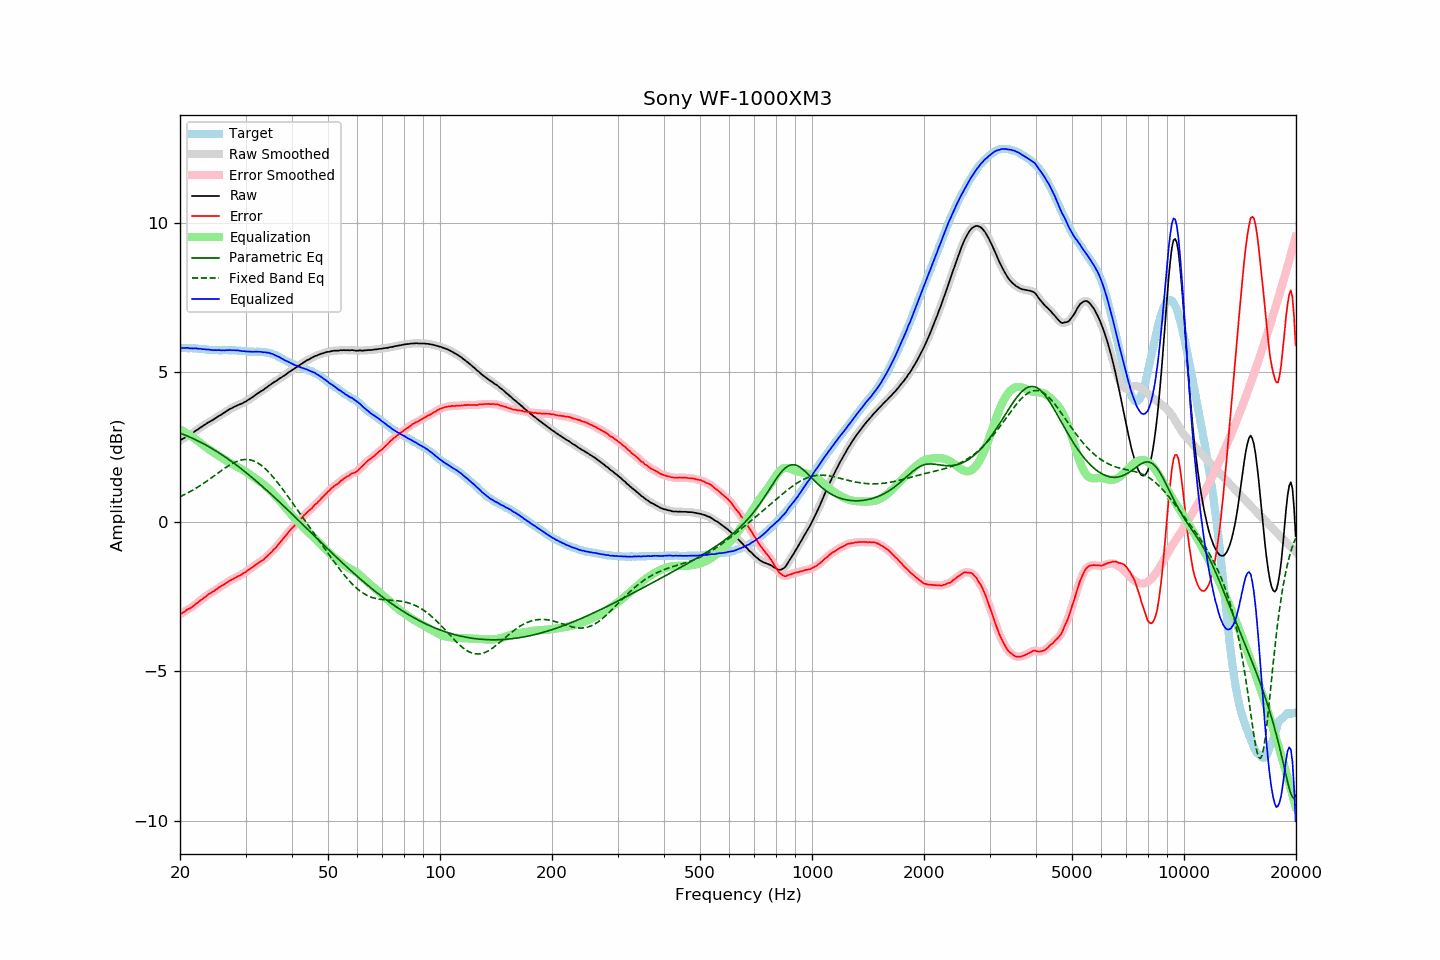

Data behind this chart, as committed beside it:
frequency, raw, error, smoothed, error_smoothed, equalization, parametric_eq, fixed_band_eq, equalized_raw, equalized_smoothed, target
20.00, 2.72, -3.09, 2.72, -3.10, 3.09, 2.96, 0.84, 5.81, 5.81, 5.82
20.20, 2.75, -3.06, 2.75, -3.06, 3.06, 2.94, 0.86, 5.81, 5.81, 5.81
20.40, 2.78, -3.03, 2.79, -3.03, 3.03, 2.92, 0.89, 5.81, 5.82, 5.81
20.61, 2.81, -3.00, 2.82, -2.99, 3.00, 2.90, 0.92, 5.81, 5.81, 5.81
20.81, 2.85, -2.95, 2.85, -2.96, 2.96, 2.88, 0.94, 5.82, 5.81, 5.80
21.02, 2.88, -2.92, 2.88, -2.93, 2.93, 2.86, 0.97, 5.81, 5.81, 5.80
21.23, 2.90, -2.90, 2.91, -2.90, 2.90, 2.83, 1.00, 5.80, 5.81, 5.80
21.44, 2.94, -2.87, 2.94, -2.87, 2.86, 2.81, 1.03, 5.80, 5.80, 5.81
21.66, 2.97, -2.83, 2.98, -2.83, 2.82, 2.79, 1.06, 5.80, 5.80, 5.80
21.87, 3.01, -2.79, 3.01, -2.79, 2.78, 2.76, 1.09, 5.80, 5.80, 5.80
22.09, 3.05, -2.74, 3.05, -2.74, 2.75, 2.74, 1.12, 5.80, 5.79, 5.79
22.31, 3.08, -2.71, 3.09, -2.70, 2.71, 2.71, 1.16, 5.79, 5.79, 5.79
22.54, 3.12, -2.66, 3.12, -2.66, 2.66, 2.68, 1.19, 5.79, 5.79, 5.78
22.76, 3.16, -2.62, 3.16, -2.62, 2.62, 2.65, 1.23, 5.78, 5.78, 5.78
22.99, 3.19, -2.59, 3.20, -2.58, 2.58, 2.63, 1.26, 5.77, 5.77, 5.78
23.22, 3.23, -2.54, 3.23, -2.54, 2.54, 2.60, 1.30, 5.77, 5.77, 5.77
23.45, 3.26, -2.51, 3.27, -2.50, 2.50, 2.57, 1.33, 5.76, 5.76, 5.77
23.69, 3.30, -2.46, 3.30, -2.46, 2.46, 2.54, 1.37, 5.76, 5.76, 5.76
23.92, 3.33, -2.41, 3.33, -2.42, 2.42, 2.51, 1.41, 5.76, 5.76, 5.75
24.16, 3.36, -2.38, 3.36, -2.38, 2.39, 2.48, 1.45, 5.75, 5.75, 5.75
24.40, 3.39, -2.35, 3.39, -2.35, 2.35, 2.45, 1.49, 5.74, 5.74, 5.75
24.65, 3.42, -2.32, 3.43, -2.32, 2.31, 2.41, 1.53, 5.74, 5.74, 5.75
24.89, 3.46, -2.28, 3.46, -2.28, 2.28, 2.38, 1.57, 5.74, 5.74, 5.74
25.14, 3.49, -2.25, 3.50, -2.24, 2.24, 2.35, 1.60, 5.74, 5.74, 5.74
25.39, 3.53, -2.20, 3.53, -2.21, 2.21, 2.31, 1.64, 5.74, 5.74, 5.73
25.65, 3.56, -2.17, 3.56, -2.17, 2.17, 2.28, 1.68, 5.74, 5.74, 5.73
25.91, 3.59, -2.14, 3.60, -2.14, 2.14, 2.24, 1.72, 5.73, 5.73, 5.73
26.16, 3.63, -2.11, 3.63, -2.11, 2.10, 2.21, 1.76, 5.74, 5.73, 5.74
26.43, 3.66, -2.08, 3.66, -2.07, 2.07, 2.17, 1.80, 5.73, 5.73, 5.74
26.69, 3.70, -2.04, 3.70, -2.04, 2.04, 2.13, 1.83, 5.74, 5.74, 5.74
26.96, 3.73, -2.00, 3.73, -2.00, 2.00, 2.09, 1.87, 5.74, 5.74, 5.74
27.23, 3.77, -1.96, 3.77, -1.97, 1.97, 2.06, 1.90, 5.75, 5.74, 5.74
27.50, 3.79, -1.94, 3.80, -1.94, 1.94, 2.02, 1.93, 5.74, 5.74, 5.74
27.77, 3.82, -1.92, 3.82, -1.91, 1.91, 1.98, 1.96, 5.74, 5.74, 5.74
28.05, 3.85, -1.88, 3.85, -1.88, 1.88, 1.94, 1.99, 5.74, 5.73, 5.73
28.33, 3.87, -1.86, 3.88, -1.85, 1.86, 1.90, 2.01, 5.73, 5.73, 5.73
28.62, 3.90, -1.82, 3.90, -1.83, 1.83, 1.86, 2.03, 5.73, 5.73, 5.72
28.90, 3.92, -1.81, 3.92, -1.80, 1.80, 1.82, 2.05, 5.72, 5.72, 5.73
29.19, 3.94, -1.77, 3.94, -1.77, 1.77, 1.78, 2.06, 5.71, 5.71, 5.72
29.48, 3.96, -1.74, 3.97, -1.74, 1.74, 1.73, 2.07, 5.70, 5.71, 5.71
29.78, 4.00, -1.70, 4.00, -1.71, 1.70, 1.69, 2.08, 5.71, 5.70, 5.70
30.08, 4.02, -1.68, 4.03, -1.67, 1.67, 1.65, 2.08, 5.69, 5.70, 5.70
30.38, 4.06, -1.63, 4.06, -1.63, 1.63, 1.60, 2.08, 5.70, 5.70, 5.69
30.68, 4.09, -1.60, 4.09, -1.60, 1.60, 1.56, 2.08, 5.69, 5.69, 5.69
30.99, 4.13, -1.56, 4.13, -1.56, 1.56, 1.52, 2.06, 5.69, 5.69, 5.69
31.30, 4.16, -1.52, 4.16, -1.52, 1.52, 1.47, 2.05, 5.68, 5.68, 5.69
31.61, 4.20, -1.48, 4.20, -1.48, 1.48, 1.43, 2.03, 5.68, 5.69, 5.68
31.93, 4.24, -1.44, 4.24, -1.44, 1.45, 1.38, 2.01, 5.69, 5.69, 5.68
32.24, 4.28, -1.41, 4.28, -1.40, 1.41, 1.33, 1.98, 5.69, 5.69, 5.69
32.57, 4.31, -1.36, 4.32, -1.37, 1.37, 1.29, 1.95, 5.68, 5.69, 5.68
32.89, 4.35, -1.33, 4.35, -1.34, 1.33, 1.24, 1.91, 5.69, 5.68, 5.69
33.22, 4.38, -1.30, 4.38, -1.30, 1.29, 1.19, 1.87, 5.68, 5.68, 5.68
33.55, 4.41, -1.27, 4.42, -1.26, 1.25, 1.15, 1.82, 5.66, 5.67, 5.68
33.89, 4.46, -1.20, 4.46, -1.21, 1.21, 1.10, 1.78, 5.67, 5.67, 5.67
34.23, 4.49, -1.16, 4.50, -1.16, 1.16, 1.05, 1.72, 5.65, 5.66, 5.65
34.57, 4.54, -1.11, 4.54, -1.11, 1.11, 1.00, 1.67, 5.66, 5.65, 5.65
34.92, 4.57, -1.06, 4.58, -1.06, 1.06, 0.95, 1.61, 5.63, 5.64, 5.63
35.27, 4.61, -1.01, 4.61, -1.00, 1.01, 0.90, 1.55, 5.62, 5.62, 5.63
35.62, 4.65, -0.94, 4.65, -0.95, 0.95, 0.85, 1.49, 5.60, 5.60, 5.59
35.97, 4.68, -0.90, 4.68, -0.90, 0.89, 0.80, 1.43, 5.58, 5.57, 5.58
... 635 more rows
